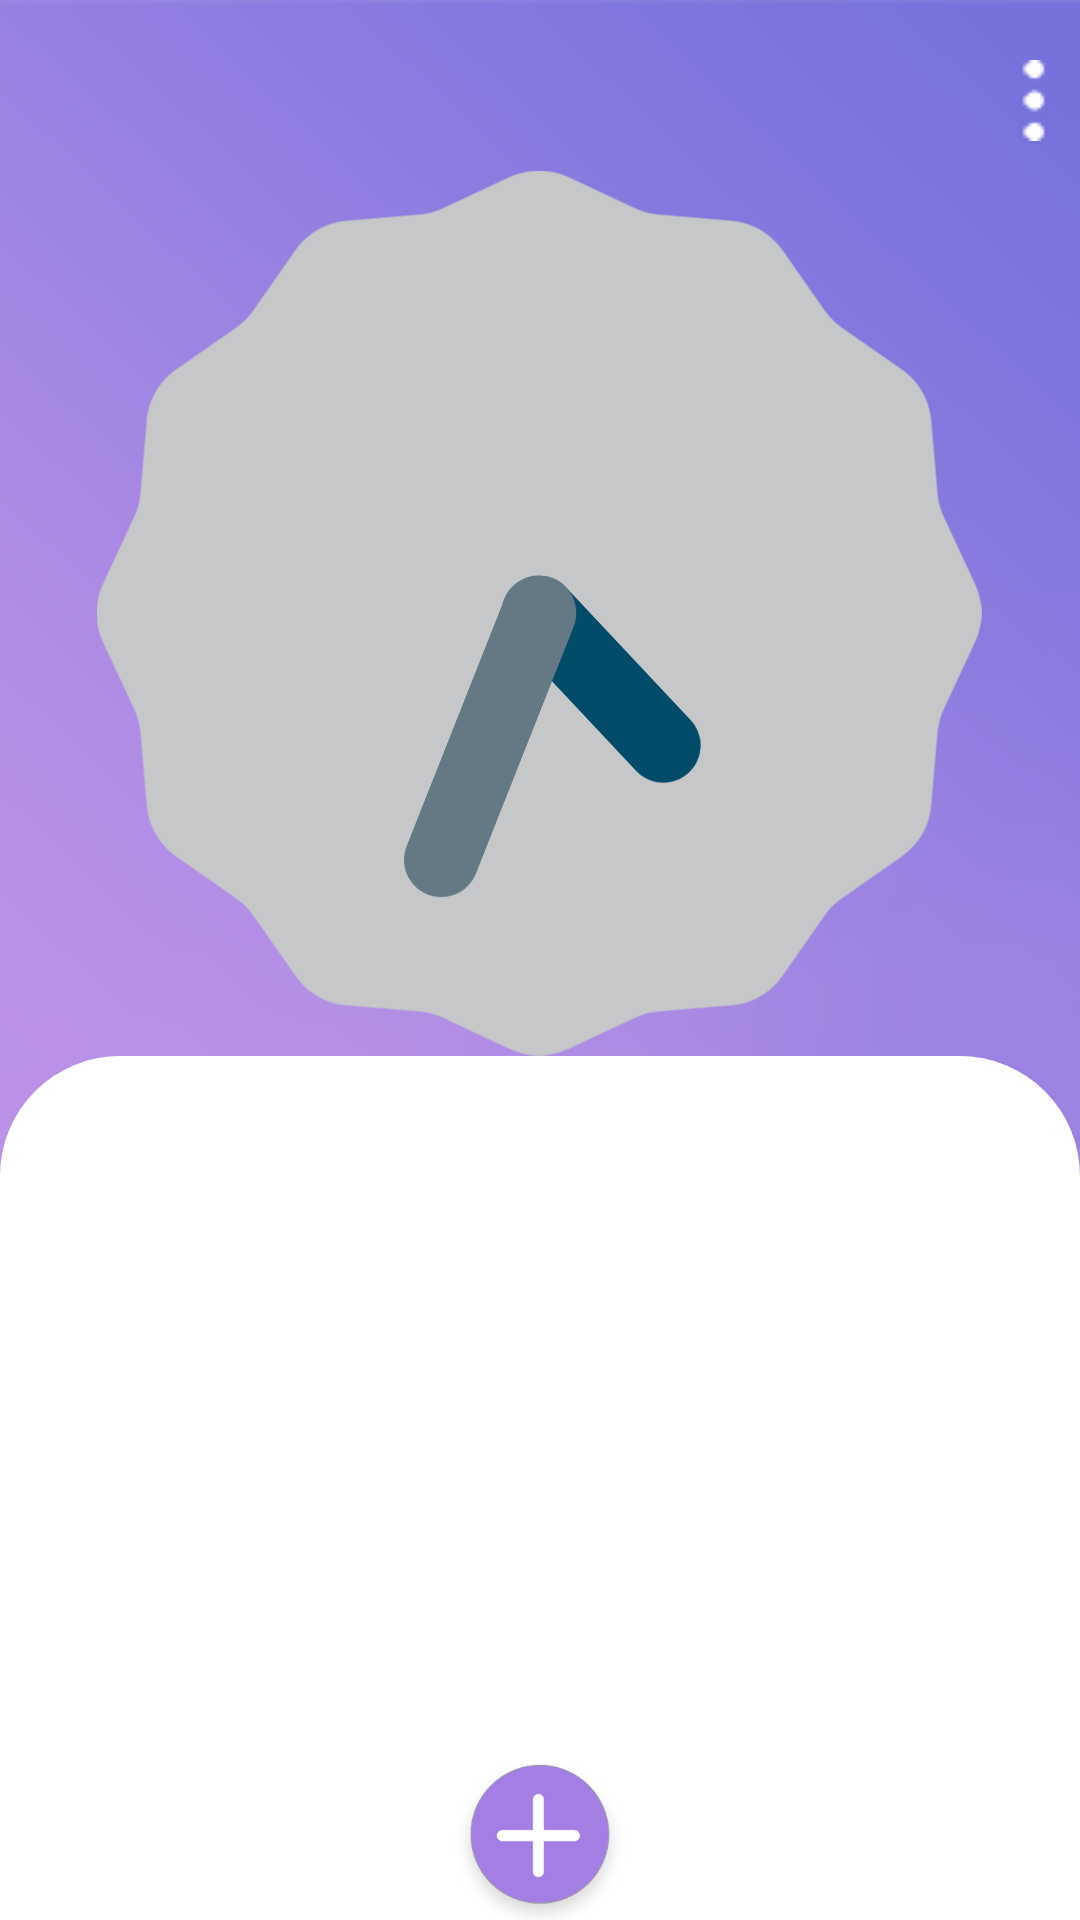

Layout XML and referenced resources for this Android screen:
<!-- AndroidManifest.xml: application theme AppTheme -->
<!-- res/layout/activity_main.xml -->
<?xml version="1.0" encoding="utf-8"?>
<LinearLayout xmlns:android="http://schemas.android.com/apk/res/android"
    android:layout_width="match_parent"
    android:layout_height="match_parent"
    android:orientation="vertical"
    android:background="@drawable/home_bg"
    android:id="@+id/baseLayout">>

    <LinearLayout
        android:layout_width="match_parent"
        android:layout_height="0dp"
        android:layout_weight="11"
        android:orientation="vertical">


        <ImageButton
            android:id="@+id/dot_menu"
            android:layout_width="10dp"
            android:layout_height="27dp"
            android:src="@drawable/dot_button"
            android:layout_marginTop="20dp"
            android:layout_marginRight="10dp"
            android:layout_gravity="right"
            android:onClick="newPage_set"/>

        <AnalogClock
            android:id="@+id/analog_clock"
            android:layout_width="wrap_content"
            android:layout_height="wrap_content"
            android:layout_gravity="center"
            android:layout_marginTop="10dp"
            android:stateListAnimator="@null"/>

        <DigitalClock
            android:id="@+id/digital_clock"
            android:layout_width="wrap_content"
            android:layout_height="wrap_content"
            android:layout_gravity="center"
            android:textColor="#FFF"
            android:textSize="50sp"
            android:layout_marginTop="20dp" />

        <TextView
            android:id="@+id/today_date"
            android:layout_width="wrap_content"
            android:layout_height="wrap_content"
            android:layout_gravity="center"
            android:textColor="#BFA9EB"
            android:textSize="16sp"
            android:text="EEE, dd MM"/>


    </LinearLayout>


    

    <LinearLayout
        android:layout_width="match_parent"
        android:layout_height="0dp"
        android:layout_weight="9"
        android:background="@drawable/home_list">


        <LinearLayout
            android:layout_width="match_parent"
            android:layout_height="wrap_content"
            android:gravity="center"
            android:orientation="vertical">

            <View
                android:layout_width="match_parent"
                android:layout_height="0dp"
                android:layout_weight="1"/>

            <View
                android:layout_width="match_parent"
                android:layout_height="0dp"
                android:layout_weight="1"/>

            
            <ImageView
                android:id="@+id/home_Add"
                android:layout_width="90dp"
                android:layout_height="0dp"
                android:layout_weight="1"
                android:src="@drawable/home_add"
                android:onClick="newPage_make"/>


        </LinearLayout>


    </LinearLayout>

</LinearLayout>
<!-- resources referenced by this layout -->
<resources>
  <!-- drawable dot_button: png bitmap (drawable, 1282 bytes) -->
  <!-- drawable home_add: png bitmap (drawable-v24, 12864 bytes) -->
  <!-- drawable home_bg: png bitmap (drawable-v24, 21819 bytes) -->
  <!-- drawable home_list (drawable) -->
  <?xml version="1.0" encoding="utf-8"?>
  <shape xmlns:android="http://schemas.android.com/apk/res/android"
      android:padding="10dp"
      android:shape="rectangle" >
      <solid android:color="#FFF" />
      <corners
          android:bottomLeftRadius="0dp"
          android:bottomRightRadius="0dp"
          android:topLeftRadius="40dp"
          android:topRightRadius="40dp" />
  </shape>
  <style name="AppTheme" parent="Theme.AppCompat.Light.DarkActionBar">
          
          <item name="colorPrimary">#7b74dc</item>
          <item name="colorPrimaryDark">#7b74dc</item>
          <item name="colorAccent">@color/colorAccent</item>
          
          <item name="windowActionBar">false</item>
          <item name="windowNoTitle">true</item>
  
      </style>
  <color name="colorAccent">#A37FE4</color>
</resources>
